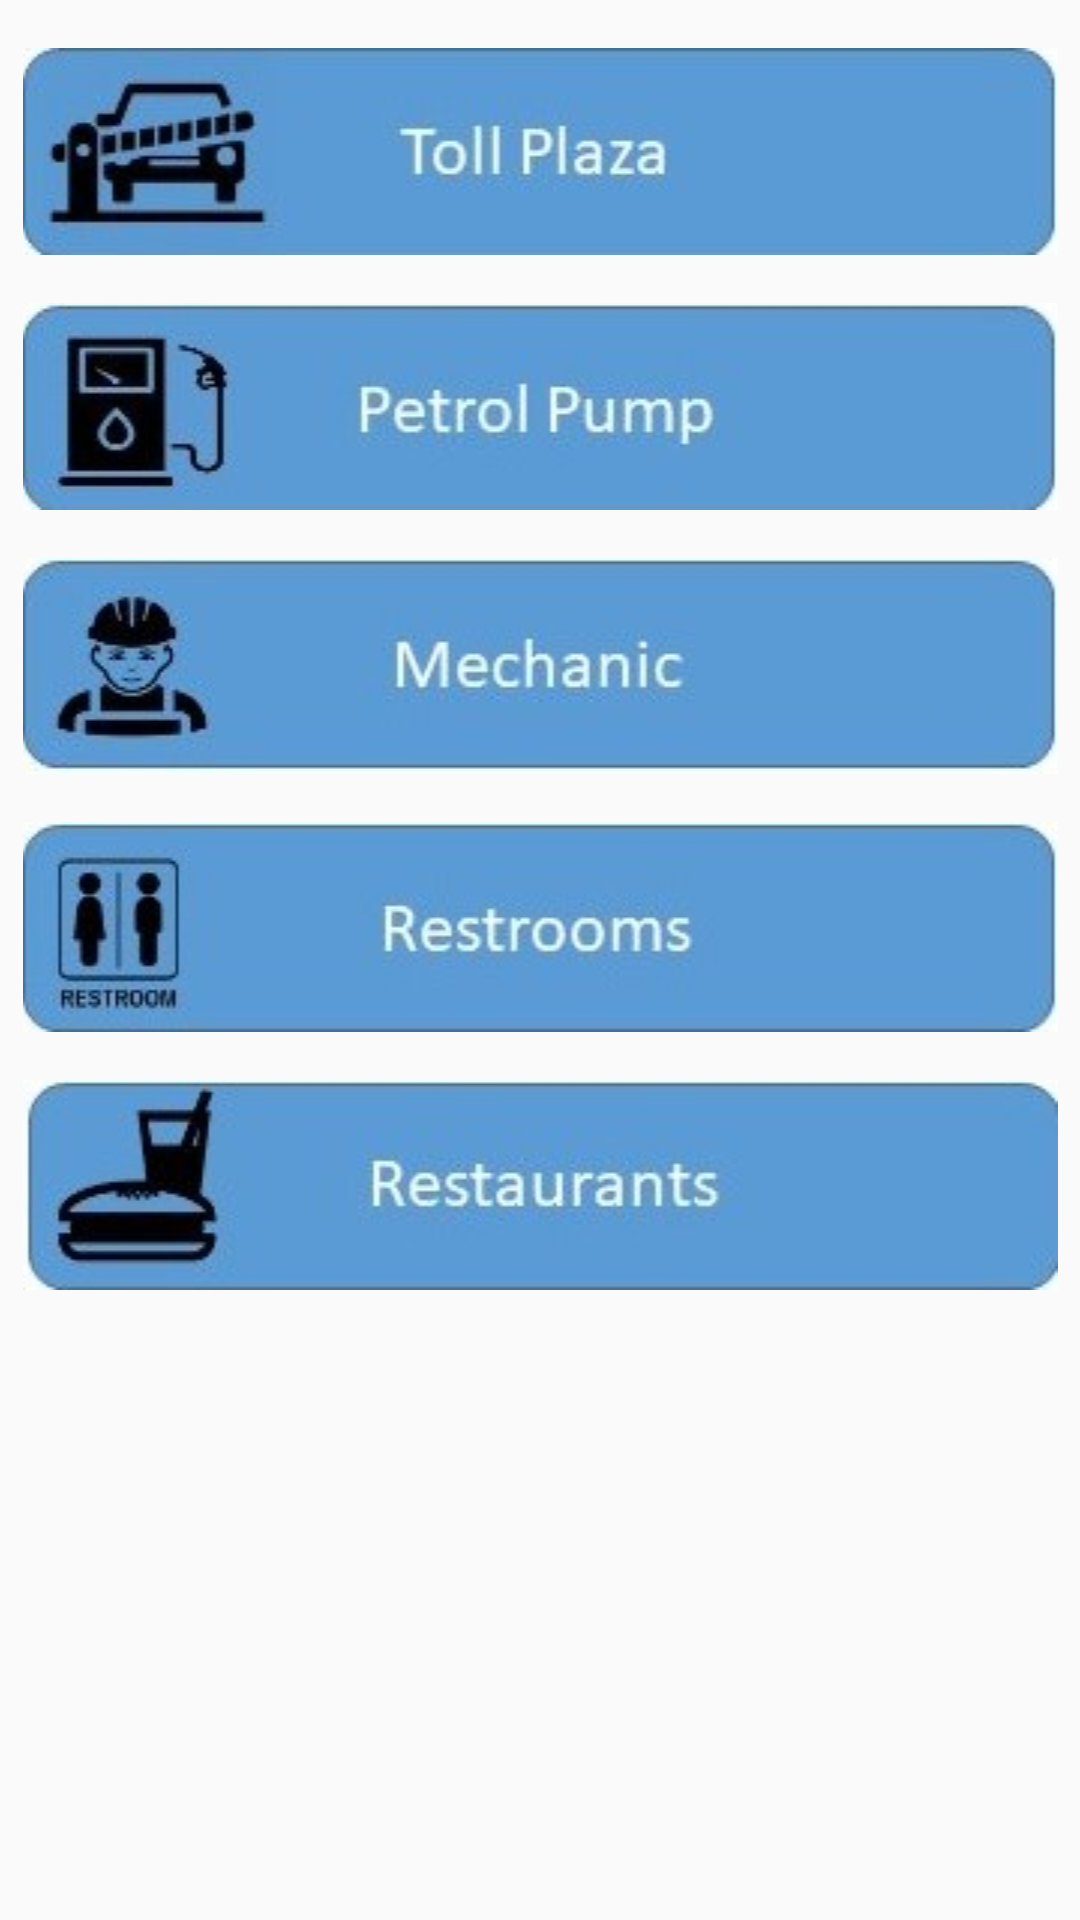

Write the Android layout XML for this screen, with the resource values it uses.
<!-- AndroidManifest.xml: application theme AppTheme -->
<!-- res/layout/activity_nearby.xml -->
<?xml version="1.0" encoding="utf-8"?>
<android.support.constraint.ConstraintLayout xmlns:android="http://schemas.android.com/apk/res/android"
    xmlns:app="http://schemas.android.com/apk/res-auto"
    xmlns:tools="http://schemas.android.com/tools"
    android:layout_width="match_parent"
    android:layout_height="match_parent"
    tools:context=".NearbyActivity">

    <ScrollView
        android:layout_width="match_parent"
        android:layout_height="match_parent">

        <LinearLayout
            android:layout_width="match_parent"
            android:layout_height="match_parent"
            android:layout_marginTop="16dp"
            android:layout_marginBottom="8dp"

            android:orientation="vertical">

            <ImageView
                android:id="@+id/ivNearbyToll"
                android:layout_width="match_parent"
                android:layout_height="wrap_content"
                android:src="@drawable/ic_nearby_toll"
                android:layout_marginBottom="@dimen/margin"
                />

            <ImageView
                android:id="@+id/ivNearbyPetrolPump"
                android:layout_width="match_parent"
                android:layout_height="wrap_content"
                android:src="@drawable/ic_nearby_petrol_pump"
                android:layout_marginBottom="@dimen/margin"
                />

            <ImageView
                android:id="@+id/ivNearbyMechanic"
                android:layout_width="match_parent"
                android:layout_height="wrap_content"
                android:src="@drawable/ic_nearby_mechanic"
                android:layout_marginBottom="@dimen/margin"
                />

            <ImageView
                android:id="@+id/ivNearbyRestroom"
                android:layout_width="match_parent"
                android:layout_height="wrap_content"
                android:src="@drawable/ic_nearby_restroom"
                android:layout_marginBottom="@dimen/margin"
                />

            <ImageView
                android:id="@+id/ivNearbyRestaurants"
                android:layout_width="match_parent"
                android:layout_height="wrap_content"
                android:src="@drawable/ic_nearby_restaurants"
                android:layout_marginBottom="@dimen/margin"
                />

        </LinearLayout>
    </ScrollView>

</android.support.constraint.ConstraintLayout>
<!-- resources referenced by this layout -->
<resources>
  <dimen name="margin">16dp</dimen>
  <!-- drawable ic_nearby_mechanic: jpg bitmap (drawable, 26755 bytes) -->
  <!-- drawable ic_nearby_petrol_pump: jpg bitmap (drawable, 26277 bytes) -->
  <!-- drawable ic_nearby_restaurants: jpg bitmap (drawable, 26370 bytes) -->
  <!-- drawable ic_nearby_restroom: jpg bitmap (drawable, 25972 bytes) -->
  <!-- drawable ic_nearby_toll: jpg bitmap (drawable, 25740 bytes) -->
  <style name="AppTheme" parent="Theme.AppCompat.Light.DarkActionBar">
          
          <item name="colorPrimary">@color/colorPrimary</item>
          <item name="colorPrimaryDark">@color/colorPrimaryDark</item>
          <item name="colorAccent">@color/colorAccent</item>
      </style>
  <color name="colorPrimary">#0000af</color>
  <color name="colorPrimaryDark">#00007b</color>
  <color name="colorAccent">#D81B60</color>
</resources>
